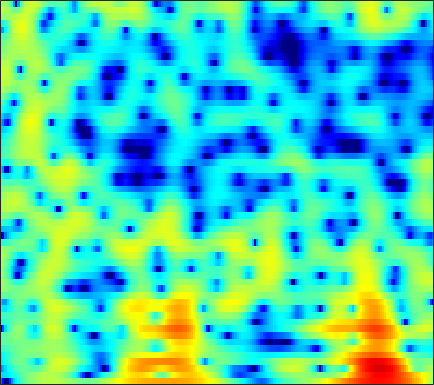

Data behind this chart, as committed beside it:
-12.705, -16.873, -31.147, -21.296, -15.326, -10.936, -8.0495, -6.4304, -4.7355, -3.3956, -2.2965, -1.5868, -0.77304, -0.079136, 0.37569, 0.90504, 1.3555, 1.6313, 1.9334, 2.1556, 2.3207, 2.4044, 2.4603, 2.4621
-7.464, -7.42, -7.18, -6.733, -6.278, -5.554, -4.757, -4.139, -3.317, -2.526, -1.783, -1.264, -0.6245, -0.04466, 0.3523, 0.8248, 1.238, 1.514, 1.829, 2.08, 2.267, 2.36, 2.421, 2.401
-11.58, -9.606, -7.557, -5.96, -4.975, -3.876, -3.006, -2.486, -1.949, -1.588, -1.399, -1.371, -1.44, -1.604, -1.75, -1.884, -1.818, -1.582, -1.012, -0.2325, 0.6255, 1.254, 2.005, 2.616
-7.031, -6.019, -4.742, -3.595, -2.837, -1.972, -1.306, -0.9411, -0.6447, -0.5662, -0.7565, -1.089, -1.829, -2.974, -4.137, -6.091, -8.026, -8.48, -6.886, -4.297, -1.96, -0.5171, 1.02, 2.194
-6.673, -5.741, -4.633, -3.684, -3.052, -2.32, -1.715, -1.349, -0.9646, -0.6934, -0.5277, -0.46, -0.4346, -0.4587, -0.4859, -0.4954, -0.436, -0.3289, -0.09219, 0.2418, 0.6414, 0.9522, 1.351, 1.702
-4.027, -3.561, -2.973, -2.445, -2.084, -1.656, -1.274, -1.029, -0.7512, -0.5257, -0.3487, -0.2385, -0.1106, 0.006394, 0.0956, 0.218, 0.3547, 0.4694, 0.635, 0.809, 0.9883, 1.113, 1.254, 1.351
-1.714, -1.573, -1.358, -1.127, -0.9586, -0.7512, -0.5806, -0.4945, -0.4264, -0.4135, -0.4555, -0.5139, -0.6019, -0.6602, -0.6676, -0.604, -0.4395, -0.2531, 0.06049, 0.4109, 0.7608, 0.9933, 1.244, 1.403
-1.772, -1.777, -1.5, -1.016, -0.6117, -0.1373, 0.2054, 0.3376, 0.3166, 0.04657, -0.5002, -1.103, -2.168, -3.469, -4.435, -5.225, -4.849, -3.875, -2.225, -0.6667, 0.6169, 1.378, 2.123, 2.58
-20.64, -13.93, -7.491, -4.05, -2.345, -0.7915, 0.1798, 0.6073, 0.8203, 0.6469, 0.07161, -0.6379, -2.049, -4.061, -5.942, -8.135, -7.498, -5.386, -2.542, -0.2784, 1.393, 2.325, 3.198, 3.694
-4.498, -4.501, -3.962, -3.114, -2.465, -1.704, -1.121, -0.8062, -0.5611, -0.5177, -0.636, -0.7936, -1.063, -1.318, -1.437, -1.415, -1.124, -0.7276, -0.0491, 0.7066, 1.431, 1.91, 2.409, 2.707
-2.69, -2.875, -2.91, -2.717, -2.5, -2.158, -1.843, -1.682, -1.566, -1.603, -1.787, -1.993, -2.293, -2.523, -2.586, -2.428, -1.978, -1.455, -0.6223, 0.2568, 1.082, 1.627, 2.216, 2.629
-5.957, -6.865, -6.94, -5.864, -4.779, -3.458, -2.452, -1.975, -1.698, -1.841, -2.468, -3.313, -5.032, -7.604, -9.999, -11.47, -8.382, -5.635, -2.7, -0.5181, 1.106, 2.029, 2.946, 3.549
-8.122, -10.57, -10.53, -7.464, -5.358, -3.275, -1.903, -1.241, -0.7614, -0.7183, -1.078, -1.605, -2.635, -3.907, -4.74, -5, -3.927, -2.6, -0.7968, 0.7479, 1.941, 2.606, 3.206, 3.526
-0.9831, -1.333, -1.557, -1.513, -1.334, -0.9873, -0.6535, -0.4349, -0.2117, -0.07887, -0.009028, 0.001182, -0.001439, 0.0262, 0.09637, 0.3108, 0.6407, 0.9446, 1.371, 1.758, 2.017, 2.092, 2.01, 1.69
1.116, 0.7613, 0.3102, -0.09431, -0.3562, -0.6421, -0.8329, -0.8881, -0.8544, -0.6969, -0.4416, -0.1894, 0.1909, 0.6001, 0.9054, 1.297, 1.66, 1.885, 2.111, 2.205, 2.129, 1.944, 1.475, 0.7182
1.845, 1.224, 0.2648, -0.8192, -1.696, -2.874, -3.87, -4.376, -4.541, -4.106, -3.233, -2.451, -1.36, -0.3175, 0.4003, 1.24, 1.932, 2.349, 2.755, 2.969, 2.985, 2.851, 2.459, 1.797
1.61, 0.6418, -0.9541, -3, -4.886, -8.117, -12.79, -18.22, -21.09, -13.76, -9.409, -7.087, -4.644, -2.679, -1.431, -0.0129, 1.136, 1.84, 2.57, 3.086, 3.378, 3.457, 3.382, 3.1
1.372, 0.2991, -1.425, -3.511, -5.292, -7.984, -10.72, -12.46, -13.72, -13.25, -11.56, -9.87, -7.46, -5.178, -3.651, -1.885, -0.4151, 0.5022, 1.495, 2.266, 2.823, 3.104, 3.315, 3.361
2.047, 1.077, -0.4433, -2.237, -3.781, -6.134, -9.009, -11.77, -17.3, -32.67, -19.43, -13.78, -9.349, -6.343, -4.588, -2.748, -1.305, -0.4202, 0.5715, 1.375, 2.035, 2.443, 2.876, 3.164
2.632, 1.893, 0.8175, -0.3654, -1.325, -2.712, -4.209, -5.308, -6.619, -7.239, -6.967, -6.275, -5.079, -3.928, -3.205, -2.404, -1.82, -1.472, -1.024, -0.5058, 0.1522, 0.7416, 1.546, 2.262
1.558, 1.135, 0.6431, 0.2162, -0.09268, -0.4873, -0.8209, -1.036, -1.259, -1.396, -1.412, -1.376, -1.35, -1.424, -1.644, -2.228, -3.28, -4.428, -6.344, -7.515, -5.997, -3.89, -1.269, 0.7581
-4.233, -4.28, -3.803, -3.071, -2.544, -1.921, -1.435, -1.165, -0.8307, -0.573, -0.3705, -0.2757, -0.2773, -0.4547, -0.7565, -1.526, -2.788, -4.161, -6.518, -8.208, -6.549, -4.117, -1.248, 0.914
-46.6, -18.91, -12.04, -8.825, -7.355, -6.056, -5.247, -4.781, -4.193, -3.525, -2.842, -2.334, -1.714, -1.252, -1.005, -0.8346, -0.8015, -0.8151, -0.7896, -0.5825, -0.07927, 0.4447, 1.274, 2.115
-8.873, -8.941, -8.65, -8.306, -8.305, -8.756, -9.663, -10.36, -10.62, -9.326, -7.128, -5.511, -3.664, -2.228, -1.399, -0.5183, 0.1318, 0.5167, 0.9405, 1.312, 1.654, 1.909, 2.247, 2.57
-3.163, -3.447, -3.929, -4.645, -5.451, -7.128, -9.744, -12.69, -16.32, -12.45, -7.902, -5.447, -3.075, -1.365, -0.4047, 0.5457, 1.22, 1.582, 1.92, 2.124, 2.213, 2.231, 2.187, 2.102
0.5832, 0.4994, 0.273, -0.1108, -0.4857, -1.052, -1.659, -1.991, -2.129, -1.839, -1.19, -0.602, 0.1556, 0.785, 1.163, 1.521, 1.722, 1.788, 1.763, 1.612, 1.323, 0.9781, 0.3408, -0.5146
1.782, 2.022, 2.224, 2.309, 2.307, 2.237, 2.114, 2.017, 1.894, 1.782, 1.669, 1.558, 1.351, 1.042, 0.7294, 0.251, -0.2557, -0.6073, -0.9909, -1.289, -1.603, -1.964, -2.769, -4.23
1.347, 1.924, 2.51, 2.917, 3.11, 3.229, 3.239, 3.154, 2.944, 2.616, 2.132, 1.65, 0.8051, -0.319, -1.403, -3.213, -5.384, -6.99, -8.036, -7.21, -5.715, -4.753, -3.974, -3.743
0.3343, 1.045, 1.761, 2.261, 2.51, 2.696, 2.74, 2.671, 2.451, 2.071, 1.511, 0.9552, -0.01959, -1.322, -2.611, -4.913, -8.233, -11.57, -14.32, -10.5, -6.784, -4.831, -2.997, -1.764
-0.9317, -0.4869, -0.01432, 0.3119, 0.4909, 0.6459, 0.6657, 0.6261, 0.4553, 0.1706, -0.2171, -0.5695, -1.108, -1.73, -2.219, -2.888, -3.457, -3.721, -3.676, -3.137, -2.252, -1.501, -0.5232, 0.3437
-2.713, -2.712, -2.686, -2.59, -2.483, -2.341, -2.253, -2.272, -2.417, -2.695, -3.039, -3.28, -3.456, -3.404, -3.195, -2.755, -2.203, -1.748, -1.11, -0.4419, 0.2388, 0.7475, 1.38, 1.955
-5.645, -6.508, -7.399, -7.465, -6.98, -6.055, -5.252, -4.975, -5.081, -5.83, -7.238, -8.559, -9.733, -8.643, -6.863, -4.46, -2.505, -1.331, -0.0913, 0.8553, 1.584, 2.022, 2.511, 2.914
-8.01, -10.99, -19.5, -21.32, -13.05, -8.223, -5.742, -4.774, -4.417, -5.071, -6.867, -9.072, -12.01, -9.793, -6.549, -3.195, -0.9053, 0.3079, 1.436, 2.116, 2.473, 2.573, 2.592, 2.58
-4.47, -4.857, -5.212, -4.869, -4.174, -2.947, -1.784, -1.11, -0.5259, -0.2762, -0.24, -0.2419, -0.0924, 0.3714, 0.8798, 1.634, 2.285, 2.607, 2.737, 2.485, 1.806, 0.9983, -0.457, -2.098
-3.361, -2.889, -2.28, -1.661, -1.149, -0.4275, 0.2603, 0.7378, 1.285, 1.73, 2.082, 2.297, 2.539, 2.736, 2.843, 2.897, 2.799, 2.585, 2.041, 1.125, -0.2908, -1.785, -4.642, -9.186
-4.03, -3.366, -2.513, -1.703, -1.108, -0.351, 0.3518, 0.8439, 1.427, 1.924, 2.322, 2.556, 2.772, 2.868, 2.861, 2.722, 2.413, 2.058, 1.411, 0.5436, -0.5407, -1.477, -2.818, -4.068
-5.276, -4.496, -3.492, -2.51, -1.808, -0.9184, -0.06924, 0.5138, 1.229, 1.839, 2.333, 2.617, 2.872, 2.977, 2.95, 2.771, 2.428, 2.063, 1.447, 0.7033, -0.1356, -0.7912, -1.655, -2.449
-7.015, -6.101, -4.968, -3.865, -3.037, -1.911, -0.796, 0.001129, 0.9829, 1.832, 2.523, 2.924, 3.29, 3.456, 3.442, 3.242, 2.841, 2.412, 1.681, 0.8068, -0.155, -0.897, -1.838, -2.669
-8.6, -8.183, -7.618, -6.706, -5.684, -3.985, -2.201, -0.9052, 0.6177, 1.901, 2.92, 3.506, 4.05, 4.317, 4.339, 4.116, 3.594, 3.004, 1.943, 0.5661, -1.085, -2.444, -4.186, -5.411
-9.617, -11.52, -15.88, -18.73, -13.71, -8.156, -4.421, -2.284, -0.04442, 1.707, 3.049, 3.822, 4.566, 4.982, 5.078, 4.906, 4.36, 3.685, 2.376, 0.4844, -2.229, -5.089, -11.18, -26.38
-6.961, -8.268, -9.932, -10.33, -9.388, -7.176, -4.858, -3.234, -1.289, 0.4018, 1.826, 2.708, 3.619, 4.225, 4.461, 4.489, 4.184, 3.723, 2.791, 1.484, -0.184, -1.609, -3.485, -4.727
-3.88, -4.688, -5.723, -6.569, -6.963, -7.063, -6.468, -5.531, -3.847, -2.031, -0.3362, 0.7516, 1.921, 2.753, 3.17, 3.457, 3.468, 3.31, 2.906, 2.328, 1.64, 1.105, 0.4292, -0.1197
-1.853, -2.834, -4.479, -6.73, -9.083, -13.86, -18.08, -13.58, -7.985, -4.362, -1.845, -0.4366, 0.9616, 1.913, 2.394, 2.77, 2.888, 2.851, 2.676, 2.412, 2.109, 1.879, 1.595, 1.334
0.2811, -0.4667, -1.738, -3.357, -4.742, -6.516, -7.191, -6.435, -4.47, -2.464, -0.8104, 0.1676, 1.123, 1.742, 1.984, 2.059, 1.895, 1.656, 1.27, 0.9157, 0.7005, 0.6556, 0.739, 0.9001
1.968, 1.7, 1.21, 0.629, 0.2011, -0.2603, -0.4621, -0.4292, -0.1402, 0.3213, 0.8126, 1.13, 1.419, 1.471, 1.314, 0.7879, -0.1249, -1.087, -2.664, -4.216, -4.853, -4.37, -3.006, -1.587
2.625, 2.686, 2.57, 2.282, 1.973, 1.52, 1.083, 0.819, 0.5925, 0.5592, 0.6867, 0.827, 0.974, 0.9083, 0.6595, -0.0665, -1.402, -2.955, -6.186, -12.04, -19.2, -12.12, -6.559, -3.507
2.862, 3.041, 2.968, 2.55, 2.016, 1.01, -0.297, -1.364, -2.569, -2.938, -2.257, -1.404, -0.3307, 0.4198, 0.6935, 0.6665, 0.1898, -0.4127, -1.436, -2.411, -2.909, -2.819, -2.279, -1.6
2.974, 3.17, 3.086, 2.559, 1.839, 0.2987, -2.167, -5.044, -12.31, -20.87, -7.87, -4.128, -1.194, 0.5546, 1.355, 1.935, 2.099, 2.014, 1.711, 1.273, 0.7714, 0.3767, -0.1776, -0.8097
1.966, 2.277, 2.418, 2.225, 1.859, 1.07, -0.0141, -0.9078, -1.909, -2.154, -1.466, -0.6278, 0.5209, 1.447, 1.946, 2.341, 2.457, 2.372, 2.061, 1.536, 0.7907, 0.07394, -1.14, -2.73
0.3179, 0.8166, 1.271, 1.52, 1.578, 1.539, 1.402, 1.286, 1.181, 1.187, 1.32, 1.481, 1.722, 1.912, 1.99, 1.977, 1.807, 1.57, 1.099, 0.449, -0.3986, -1.189, -2.481, -4.103
-0.8391, -0.254, 0.3975, 0.9178, 1.236, 1.569, 1.821, 1.956, 2.091, 2.179, 2.219, 2.216, 2.151, 2.012, 1.845, 1.539, 1.127, 0.7563, 0.1751, -0.5012, -1.268, -1.9, -2.823, -3.838
-1.521, -0.9929, -0.2834, 0.4114, 0.9163, 1.517, 2.025, 2.33, 2.62, 2.776, 2.793, 2.71, 2.474, 2.102, 1.737, 1.146, 0.4691, -0.0758, -0.8085, -1.521, -2.177, -2.62, -3.158, -3.655
-2.966, -2.585, -1.69, -0.5222, 0.3721, 1.469, 2.367, 2.897, 3.386, 3.633, 3.639, 3.483, 3.07, 2.409, 1.762, 0.7119, -0.5026, -1.472, -2.718, -3.725, -4.337, -4.532, -4.517, -4.324
-10.46, -10.35, -6.12, -2.474, -0.4664, 1.529, 2.932, 3.681, 4.35, 4.672, 4.663, 4.446, 3.855, 2.89, 1.899, 0.1717, -2.104, -4.216, -7.582, -10.8, -11.42, -10.14, -8.091, -6.406
-5.82, -5.824, -3.725, -1.251, 0.2944, 1.913, 3.085, 3.728, 4.324, 4.632, 4.646, 4.45, 3.864, 2.886, 1.837, -0.05953, -2.65, -5.186, -9.557, -14.54, -15.51, -13.64, -11.28, -9.4
1.046, 0.867, 0.9171, 1.195, 1.464, 1.831, 2.211, 2.507, 2.904, 3.273, 3.525, 3.563, 3.361, 2.797, 2.106, 0.8149, -0.909, -2.457, -4.812, -7.342, -10.07, -12.42, -16.21, -16.98
2.93, 2.596, 2.074, 1.388, 0.7584, -0.2085, -1.006, -1.172, -0.5723, 0.639, 1.872, 2.598, 3.212, 3.358, 3.188, 2.6, 1.623, 0.6542, -0.9382, -2.905, -5.251, -7.276, -9.857, -10.55
1.738, 1.543, 0.9375, -0.2245, -1.624, -4.651, -10.79, -26.48, -10.07, -3.669, -0.3293, 1.281, 2.655, 3.397, 3.618, 3.534, 3.096, 2.57, 1.67, 0.5987, -0.5158, -1.285, -2.086, -2.49
